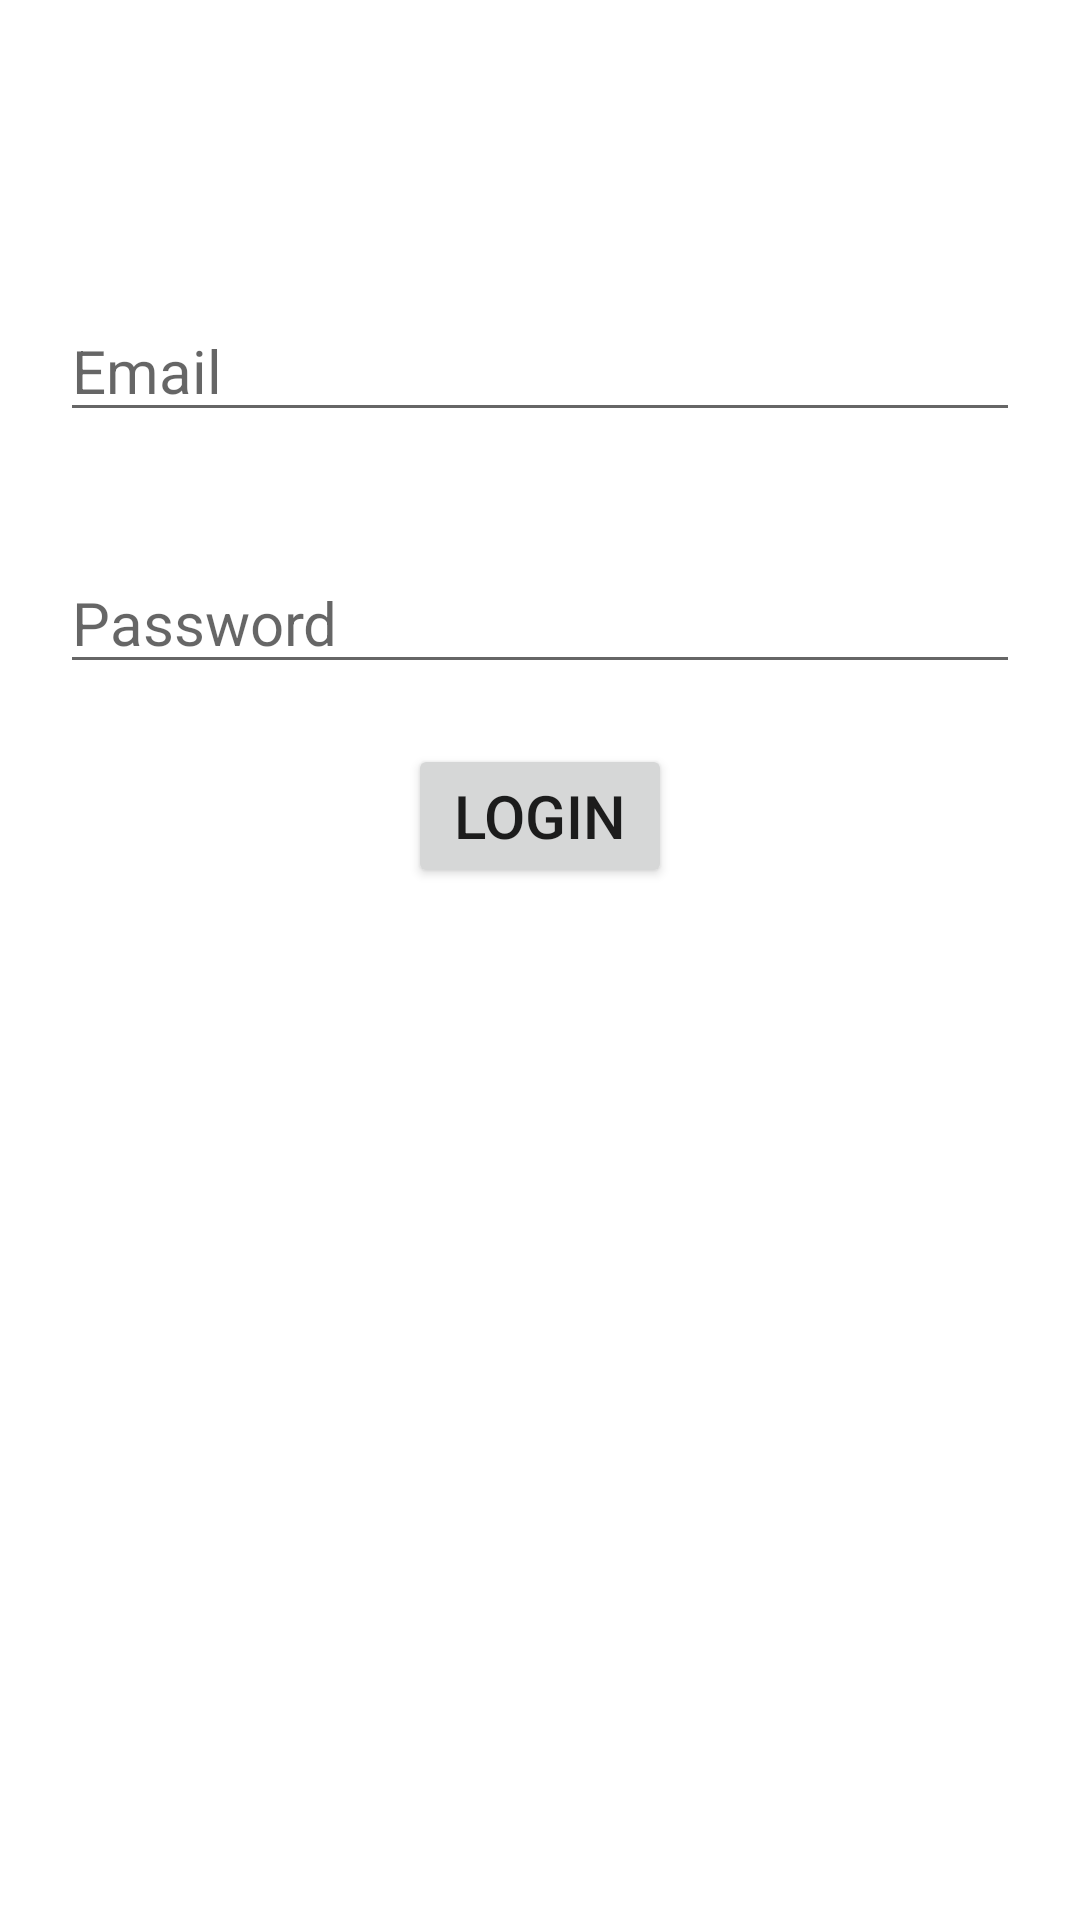

Reconstruct the res/layout file that produces this screen, plus the resources it refers to.
<!-- AndroidManifest.xml: application theme Theme.Login -->
<!-- res/layout/activity_login.xml -->
<?xml version="1.0" encoding="utf-8"?>
<LinearLayout xmlns:android="http://schemas.android.com/apk/res/android"
    xmlns:app="http://schemas.android.com/apk/res-auto"
    xmlns:tools="http://schemas.android.com/tools"
    android:layout_width="match_parent"
    android:layout_height="match_parent"
    android:orientation="vertical"
    android:gravity="center_horizontal"
    tools:context=".LoginActivity">

    <EditText
        android:id="@+id/loginId"
        android:layout_width="match_parent"
        android:layout_height="wrap_content"
        android:layout_marginTop="100dp"
        android:layout_marginStart="20dp"
        android:layout_marginEnd="20dp"
        android:layout_marginBottom="20dp"
        android:hint="Email"
        android:textSize="20sp"
        android:inputType="textEmailAddress"
        android:lines="1" />

    <EditText
        android:id="@+id/loginPswd"
        android:layout_width="match_parent"
        android:layout_height="wrap_content"
        android:textSize="20sp"
        android:inputType="textPassword"
        android:layout_margin="20dp"
        android:hint="Password"
        />

    <Button

        android:layout_gravity="center_horizontal"
        android:layout_width="wrap_content"
        android:layout_height="wrap_content"
        android:id="@+id/loginBtn"
        android:textSize="20sp"
        android:text="Login"/>



</LinearLayout>
<!-- resources referenced by this layout -->
<resources>
  <style name="Theme.Login" parent="Theme.MaterialComponents.DayNight.DarkActionBar">
          
          <item name="colorPrimary">@color/purple_500</item>
          <item name="colorPrimaryVariant">@color/purple_700</item>
          <item name="colorOnPrimary">@color/white</item>
          
          <item name="colorSecondary">@color/teal_200</item>
          <item name="colorSecondaryVariant">@color/teal_700</item>
          <item name="colorOnSecondary">@color/black</item>
          
          <item name="android:statusBarColor" tools:targetApi="l">?attr/colorPrimaryVariant</item>
          
      </style>
  <color name="purple_500">#FF6200EE</color>
  <color name="purple_700">#FF3700B3</color>
  <color name="white">#FFFFFFFF</color>
  <color name="teal_200">#FF03DAC5</color>
  <color name="teal_700">#FF018786</color>
  <color name="black">#FF000000</color>
</resources>
